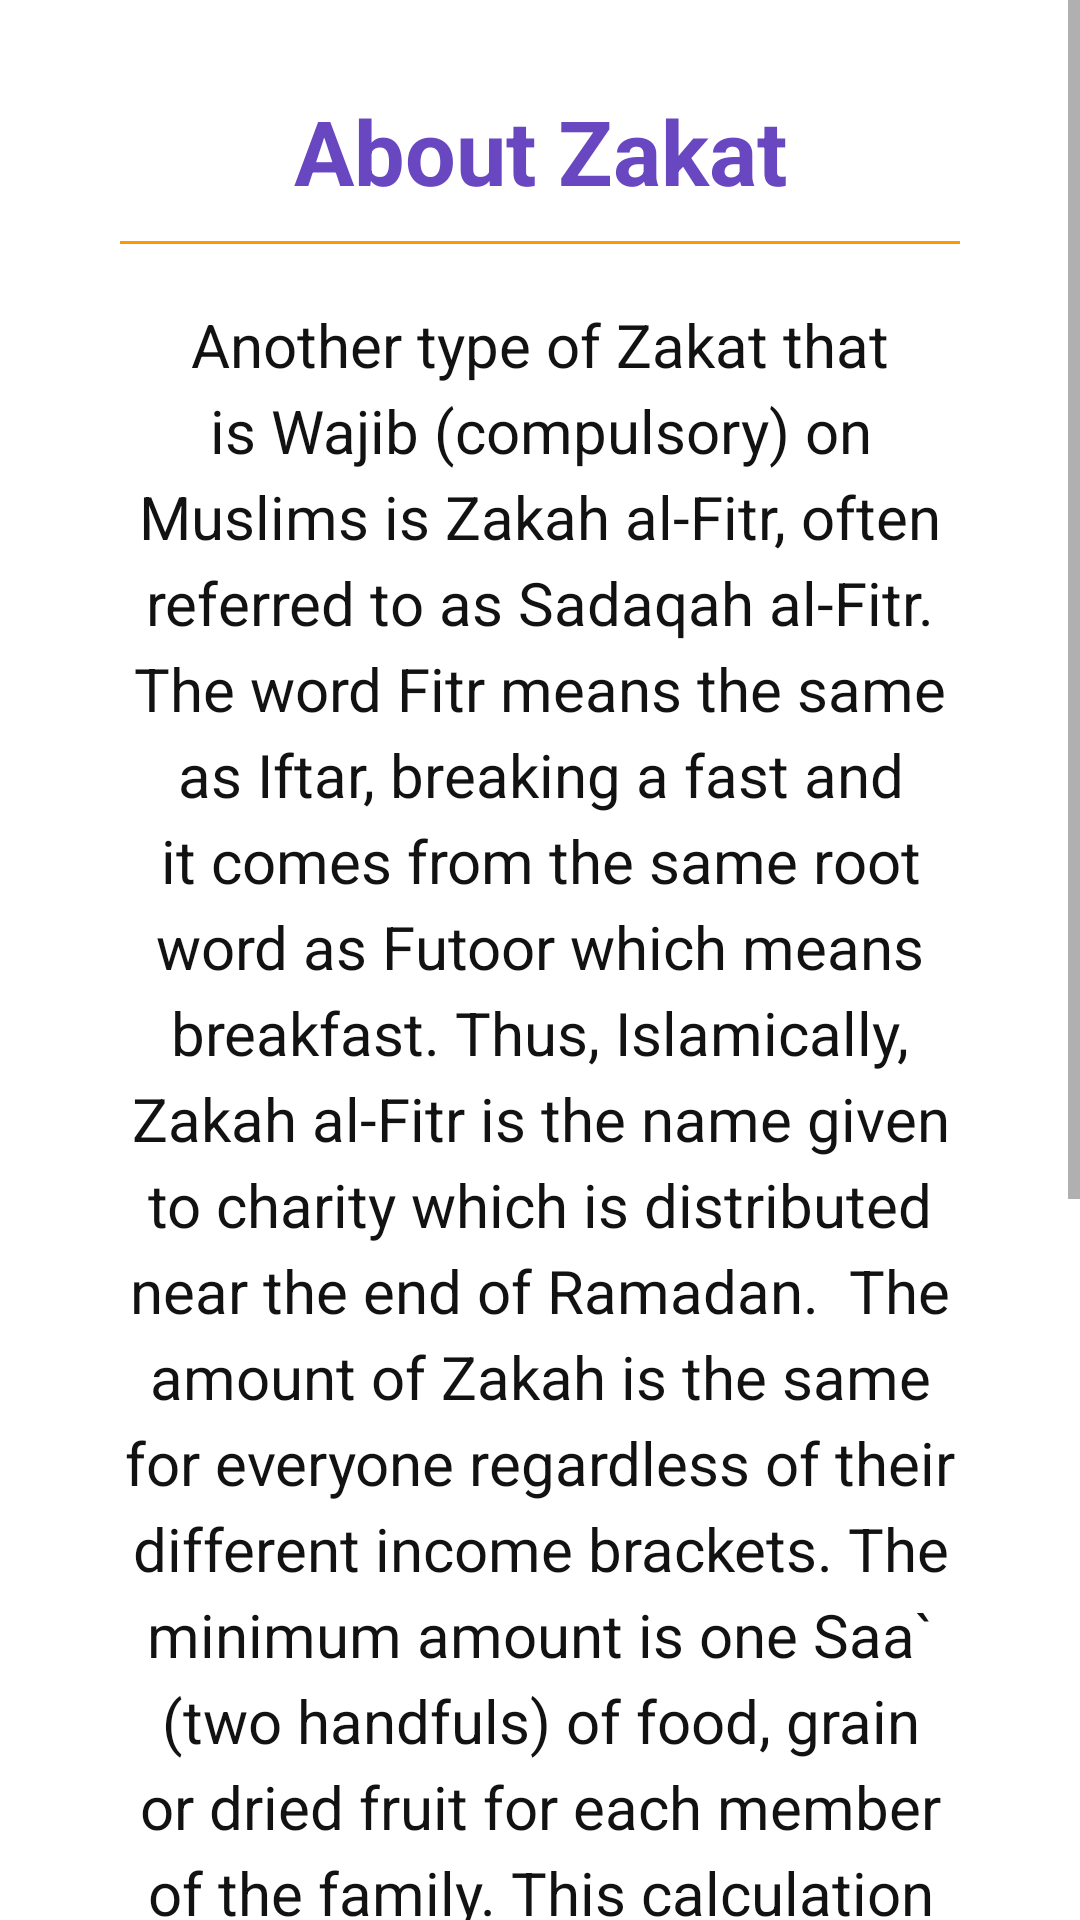

This screen was rendered from an Android layout file. Write that file and the resources it references.
<!-- AndroidManifest.xml: application theme Theme.HealthCalculator -->
<!-- res/layout/info.xml -->
<?xml version="1.0" encoding="utf-8"?>
<LinearLayout xmlns:android="http://schemas.android.com/apk/res/android"
    android:layout_width="wrap_content"
    android:orientation="vertical"
    android:layout_height="wrap_content">


    <ScrollView
        android:layout_width="match_parent"
        android:layout_height="wrap_content">


        <LinearLayout
            android:layout_width="match_parent"
            android:layout_height="wrap_content"
            android:orientation="vertical">


            <LinearLayout
                android:layout_width="wrap_content"
                android:layout_height="wrap_content"
                android:layout_margin="30dp"
                android:orientation="vertical">


                <TextView
                    android:id="@+id/tv_title"
                    android:layout_width="match_parent"
                    android:layout_height="wrap_content"
                    android:text="About Zakat"
                    android:textSize="30dp"
                    android:textStyle="bold"
                    android:textColor="#6847C1"
                    android:gravity="center"/>


                <View
                    android:layout_width="match_parent"
                    android:layout_height="1dp"
                    android:layout_margin="10dp"
                    android:background="#FF9800" />


                <TextView
                    android:id="@+id/tv_Dis"
                    android:layout_width="match_parent"
                    android:layout_height="wrap_content"
                    android:text="Another type of Zakat that is Wajib (compulsory) on Muslims is Zakah al-Fitr, often referred to as Sadaqah al-Fitr. The word Fitr means the same as Iftar, breaking a fast and it comes from the same root word as Futoor which means breakfast. Thus, Islamically, Zakah al-Fitr is the name given to charity which is distributed near the end of Ramadan.  The amount of Zakah is the same for everyone regardless of their different income brackets. The minimum amount is one Saa` (two handfuls) of food, grain or dried fruit for each member of the family. This calculation is based on Ibn Umar's report that the Prophet (PBUH) made Zakah al-Fitr is compulsory and payable by a Saa` of dried dates or a Saa` of barley. The Companion, Abu Sa`eed al-Khudree said"
                    android:textSize="20dp"
                    android:padding="10dp"
                    android:textColor="#ED000000"
                    android:lineSpacingExtra="5dp"
                    android:gravity="center"/>

                <Button
                    android:id="@+id/btn_back2"
                    android:layout_width="match_parent"
                    android:layout_height="60dp"
                    android:layout_margin="40dp"
                    android:backgroundTint="#684DB3"
                    android:textAllCaps="true"
                    android:textColor="#fff"
                    android:foreground="?attr/selectableItemBackground"

                    android:text="Back"/>



            </LinearLayout>


        </LinearLayout>
    </ScrollView>

</LinearLayout>
<!-- resources referenced by this layout -->
<resources>
  <style name="Theme.HealthCalculator" parent="Theme.MaterialComponents.Light.DarkActionBar">
          
          <item name="colorPrimary">#2F2251</item>
          <item name="colorPrimaryVariant">#2F2251</item>
          <item name="colorOnPrimary">@color/white</item>
          
          <item name="colorSecondary">@color/teal_200</item>
          <item name="colorSecondaryVariant">@color/teal_700</item>
          <item name="colorOnSecondary">@color/black</item>
          
          <item name="android:statusBarColor">#2F2251</item>
          
      </style>
  <color name="white">#FFFFFFFF</color>
  <color name="teal_200">#FF03DAC5</color>
  <color name="teal_700">#FF018786</color>
  <color name="black">#FF000000</color>
</resources>
